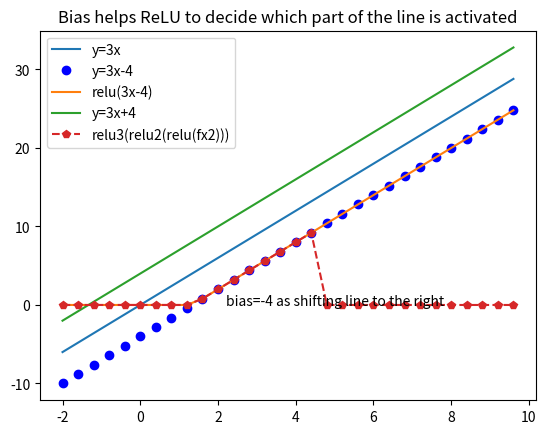

This figure's Python source:
"""
here relu is an activate function, 
which makes it possible to fit any function using many short straight lines.
"""
import numpy as np
import matplotlib.pyplot as plt

# relu activate function(ReLU: Rectified Linear Unit) can activate part of the linear equation, deactivate other part of the line equation
relu = lambda x: np.maximum(0,x)
relu2 = lambda x: np.minimum(10, x)
relu3 = lambda x: np.where(x == 10, 0, x)

x = np.arange(-2,10,0.4)
fx1 = 3* x
fx2 = fx1 - 4
fx3 = relu(fx2)
fx4 = fx1 + 4
fx5 = relu3(relu2(relu(fx2)))

fig,ax = plt.subplots()

ax.plot(x, fx1, label='y=3x')
ax.plot(x, fx2, 'bo', label='y=3x-4')
ax.plot(x, fx3, label='relu(3x-4)')
ax.plot(x, fx4, label='y=3x+4')
ax.plot(x, fx5, 'p--',label='relu3(relu2(relu(fx2)))')

ax.text(2.2, 0, "bias=-4 as shifting line to the right")

plt.title("Bias helps ReLU to decide which part of the line is activated")
plt.legend()
plt.show()